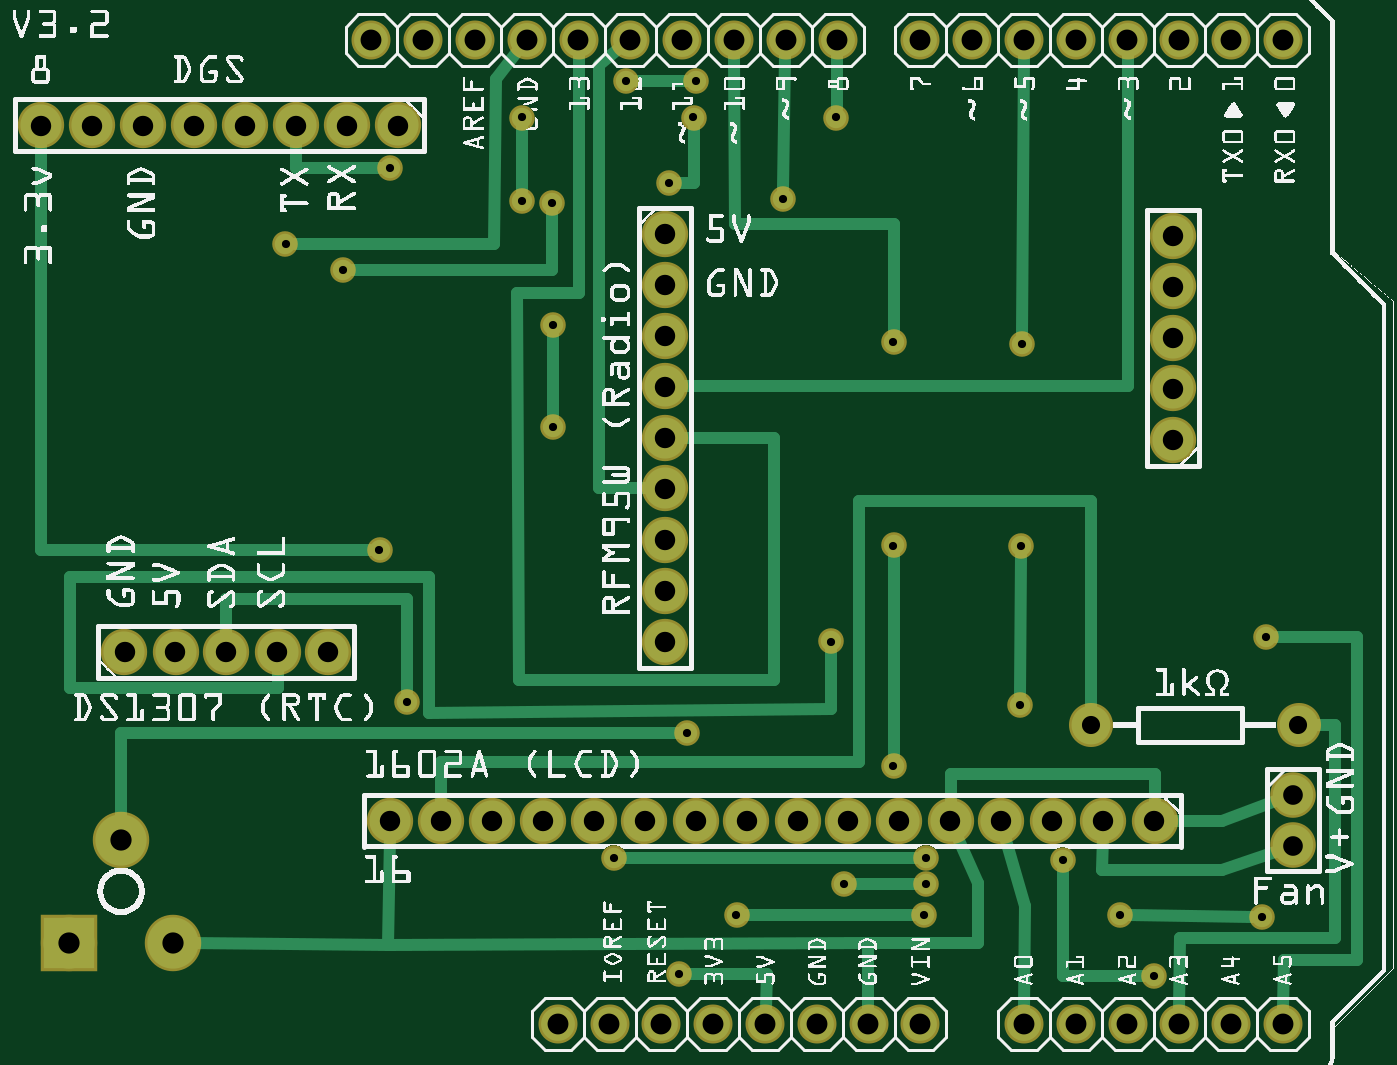
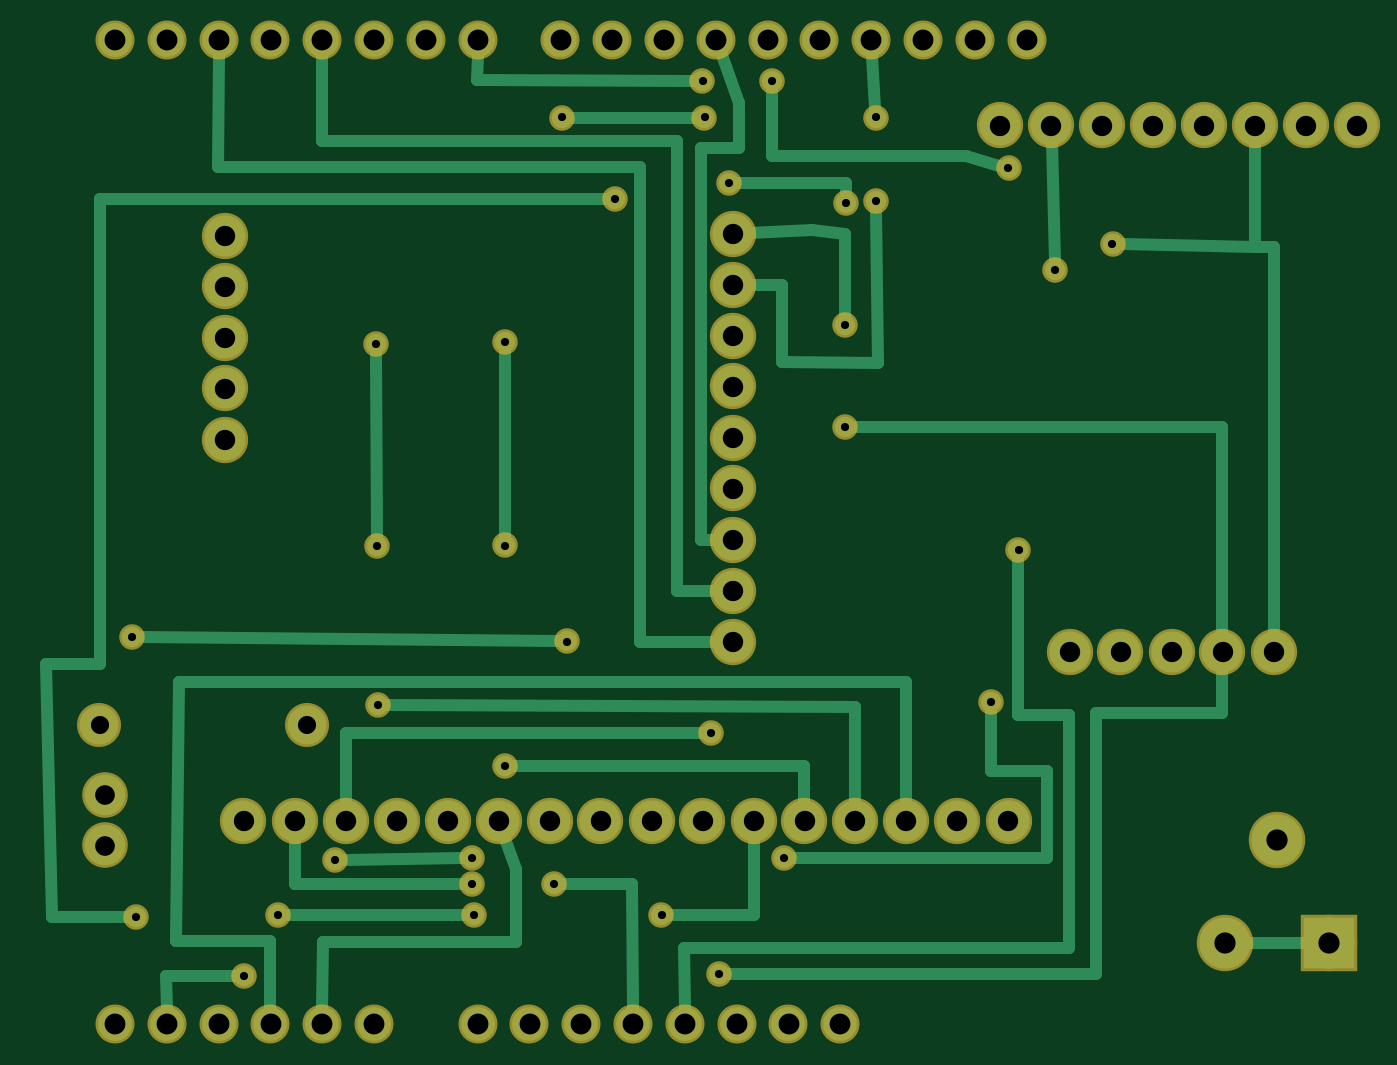
Circuit board: 6 layer files. Board 64.5 x 48.3 mm.
- bottom_copper: sensor_shield_copperBottom.gbl (4909 bytes)
- top_copper: sensor_shield_copperTop.gtl (4972 bytes)
- drill: sensor_shield_drill.txt (1973 bytes)
- bottom_mask: sensor_shield_maskBottom.gbs (2115 bytes)
- top_mask: sensor_shield_maskTop.gts (2115 bytes)
- top_silk: sensor_shield_silkTop.gto (452399 bytes)

=== bottom_copper: sensor_shield_copperBottom.gbl ===
G04 MADE WITH FRITZING*
G04 WWW.FRITZING.ORG*
G04 DOUBLE SIDED*
G04 HOLES PLATED*
G04 CONTOUR ON CENTER OF CONTOUR VECTOR*
%ASAXBY*%
%FSLAX23Y23*%
%MOIN*%
%OFA0B0*%
%SFA1.0B1.0*%
%ADD10C,0.039370*%
%ADD11C,0.099000*%
%ADD12C,0.075000*%
%ADD13C,0.079370*%
%ADD14C,0.065278*%
%ADD15C,0.078000*%
%ADD16R,0.099000X0.099000*%
%ADD17C,0.024000*%
%LNCOPPER0*%
G90*
G70*
G54D10*
X808Y724D03*
X1208Y423D03*
X1811Y423D03*
X2075Y418D03*
X2251Y194D03*
X1627Y841D03*
X2467Y849D03*
X1748Y1026D03*
X1748Y1419D03*
X1445Y313D03*
X1807Y313D03*
X2185Y313D03*
X2459Y309D03*
X1090Y1451D03*
X1090Y1254D03*
X775Y1754D03*
X1232Y1923D03*
X1366Y1923D03*
X685Y1557D03*
X1089Y1688D03*
X1315Y1726D03*
X1362Y1852D03*
X1637Y1852D03*
X1996Y1415D03*
X1994Y1025D03*
X1031Y1852D03*
X1031Y1691D03*
X1350Y663D03*
X1535Y1695D03*
X756Y1018D03*
X574Y1608D03*
X1334Y199D03*
X1653Y372D03*
X1810Y372D03*
X1992Y718D03*
X1748Y600D03*
G54D11*
X357Y258D03*
X157Y258D03*
X257Y458D03*
G54D12*
X2530Y679D03*
X2130Y679D03*
G54D13*
X263Y821D03*
X362Y821D03*
X460Y821D03*
X559Y821D03*
X657Y821D03*
X2252Y494D03*
X2153Y494D03*
X2055Y494D03*
X1956Y494D03*
X1858Y494D03*
X1759Y494D03*
X1661Y494D03*
X1563Y494D03*
X1464Y494D03*
X1366Y494D03*
X1267Y494D03*
X1169Y494D03*
X1071Y494D03*
X972Y494D03*
X874Y494D03*
X775Y494D03*
X2287Y1230D03*
X2287Y1329D03*
X2287Y1427D03*
X2287Y1526D03*
X2287Y1624D03*
X1307Y1628D03*
X1307Y1529D03*
X1307Y1431D03*
X1307Y1333D03*
X1307Y1234D03*
X1307Y1136D03*
X1307Y1037D03*
X1307Y939D03*
X1307Y840D03*
X791Y1837D03*
X693Y1837D03*
X594Y1837D03*
X496Y1837D03*
X397Y1837D03*
X299Y1837D03*
X200Y1837D03*
X102Y1837D03*
G54D14*
X2100Y102D03*
X2200Y102D03*
X2300Y102D03*
X2400Y102D03*
X2500Y102D03*
X1640Y2002D03*
X1540Y2002D03*
X1440Y2002D03*
X1340Y2002D03*
X1240Y2002D03*
X1140Y2002D03*
X1040Y2002D03*
X940Y2002D03*
X840Y2002D03*
X740Y2002D03*
X2500Y2002D03*
X2400Y2002D03*
X2300Y2002D03*
X2200Y2002D03*
X2100Y2002D03*
X2000Y2002D03*
X1900Y2002D03*
X1800Y2002D03*
X1200Y102D03*
X1100Y102D03*
X1300Y102D03*
X1400Y102D03*
X1500Y102D03*
X1600Y102D03*
X1700Y102D03*
X1800Y102D03*
X2000Y102D03*
G54D15*
X2519Y545D03*
X2519Y447D03*
G54D16*
X157Y258D03*
G54D17*
X808Y705D02*
X808Y591D01*
D02*
X808Y591D02*
X701Y591D01*
D02*
X701Y591D02*
X701Y423D01*
D02*
X701Y423D02*
X1189Y423D01*
D02*
X1830Y423D02*
X2056Y419D01*
D02*
X2270Y194D02*
X2401Y194D01*
D02*
X2401Y194D02*
X2400Y133D01*
D02*
X1646Y841D02*
X2448Y849D01*
D02*
X1748Y1045D02*
X1748Y1400D01*
D02*
X1267Y313D02*
X1426Y313D01*
D02*
X1267Y463D02*
X1267Y313D01*
D02*
X1826Y313D02*
X2166Y313D01*
D02*
X2528Y798D02*
X2528Y1695D01*
D02*
X2528Y1695D02*
X1554Y1695D01*
D02*
X2633Y798D02*
X2528Y798D01*
D02*
X2622Y309D02*
X2633Y798D01*
D02*
X2478Y309D02*
X2622Y309D01*
D02*
X1071Y1254D02*
X362Y1254D01*
D02*
X362Y1254D02*
X362Y852D01*
D02*
X1385Y1923D02*
X1801Y1924D01*
D02*
X1801Y1924D02*
X1800Y1971D01*
D02*
X858Y1777D02*
X1232Y1777D01*
D02*
X1232Y1777D02*
X1232Y1904D01*
D02*
X794Y1759D02*
X858Y1777D01*
D02*
X1089Y1726D02*
X1296Y1726D01*
D02*
X1381Y1852D02*
X1618Y1852D01*
D02*
X1089Y1707D02*
X1089Y1726D01*
D02*
X692Y1806D02*
X685Y1576D01*
D02*
X263Y1603D02*
X300Y1603D01*
D02*
X263Y852D02*
X263Y1603D01*
D02*
X1329Y1973D02*
X1295Y1881D01*
D02*
X1295Y1881D02*
X1295Y1793D01*
D02*
X1369Y1793D02*
X1369Y1037D01*
D02*
X1295Y1793D02*
X1369Y1793D01*
D02*
X1369Y1037D02*
X1338Y1037D01*
D02*
X1726Y401D02*
X1749Y465D01*
D02*
X1726Y261D02*
X1726Y401D01*
D02*
X2099Y261D02*
X1726Y261D01*
D02*
X2100Y133D02*
X2099Y261D01*
D02*
X2101Y1806D02*
X1416Y1806D01*
D02*
X2100Y1971D02*
X2101Y1806D01*
D02*
X1416Y1806D02*
X1416Y939D01*
D02*
X1416Y939D02*
X1338Y939D01*
D02*
X2301Y1757D02*
X1487Y1757D01*
D02*
X2300Y1971D02*
X2301Y1757D01*
D02*
X1487Y1757D02*
X1487Y840D01*
D02*
X1487Y840D02*
X1338Y840D01*
D02*
X1369Y663D02*
X2055Y663D01*
D02*
X2055Y663D02*
X2055Y525D01*
D02*
X2200Y263D02*
X2383Y263D01*
D02*
X2200Y133D02*
X2200Y263D01*
D02*
X2383Y263D02*
X2377Y763D01*
D02*
X2377Y763D02*
X972Y763D01*
D02*
X972Y763D02*
X972Y525D01*
D02*
X1400Y133D02*
X1401Y248D01*
D02*
X1401Y248D02*
X658Y248D01*
D02*
X658Y248D02*
X658Y699D01*
D02*
X756Y699D02*
X756Y999D01*
D02*
X658Y699D02*
X756Y699D01*
D02*
X326Y258D02*
X189Y258D01*
D02*
X1212Y1529D02*
X1212Y1381D01*
D02*
X1212Y1381D02*
X1027Y1379D01*
D02*
X1276Y1529D02*
X1212Y1529D01*
D02*
X1032Y1871D02*
X1038Y1971D01*
D02*
X1027Y1379D02*
X1031Y1672D01*
D02*
X299Y1806D02*
X300Y1603D01*
D02*
X300Y1603D02*
X555Y1608D01*
D02*
X1090Y1628D02*
X1090Y1470D01*
D02*
X1155Y1635D02*
X1090Y1628D01*
D02*
X1276Y1629D02*
X1155Y1635D01*
D02*
X607Y199D02*
X1315Y199D01*
D02*
X607Y703D02*
X607Y199D01*
D02*
X362Y703D02*
X607Y703D01*
D02*
X362Y790D02*
X362Y703D01*
D02*
X1501Y372D02*
X1500Y133D01*
D02*
X1634Y372D02*
X1501Y372D01*
D02*
X2153Y372D02*
X1829Y372D01*
D02*
X2153Y463D02*
X2153Y372D01*
D02*
X1995Y1044D02*
X1996Y1396D01*
D02*
X1071Y714D02*
X1973Y718D01*
D02*
X1071Y525D02*
X1071Y714D01*
D02*
X1169Y600D02*
X1729Y600D01*
D02*
X1169Y525D02*
X1169Y600D01*
G04 End of Copper0*
M02*
=== top_copper: sensor_shield_copperTop.gtl ===
G04 MADE WITH FRITZING*
G04 WWW.FRITZING.ORG*
G04 DOUBLE SIDED*
G04 HOLES PLATED*
G04 CONTOUR ON CENTER OF CONTOUR VECTOR*
%ASAXBY*%
%FSLAX23Y23*%
%MOIN*%
%OFA0B0*%
%SFA1.0B1.0*%
%ADD10C,0.039370*%
%ADD11C,0.099000*%
%ADD12C,0.075000*%
%ADD13C,0.079370*%
%ADD14C,0.065278*%
%ADD15C,0.078000*%
%ADD16R,0.099000X0.099000*%
%ADD17C,0.024000*%
%LNCOPPER1*%
G90*
G70*
G54D10*
X808Y724D03*
X1208Y423D03*
X1811Y423D03*
X2075Y418D03*
X2251Y194D03*
X1627Y841D03*
X2467Y849D03*
X1748Y1026D03*
X1748Y1419D03*
X1445Y313D03*
X1807Y313D03*
X2185Y313D03*
X2459Y309D03*
X1090Y1451D03*
X1090Y1254D03*
X775Y1754D03*
X1232Y1923D03*
X1366Y1923D03*
X685Y1557D03*
X1089Y1688D03*
X1315Y1726D03*
X1362Y1852D03*
X1637Y1852D03*
X1996Y1415D03*
X1994Y1025D03*
X1031Y1852D03*
X1031Y1691D03*
X1350Y663D03*
X1535Y1695D03*
X756Y1018D03*
X574Y1608D03*
X1334Y199D03*
X1653Y372D03*
X1810Y372D03*
X1992Y718D03*
X1748Y600D03*
G54D11*
X357Y258D03*
X157Y258D03*
X257Y458D03*
G54D12*
X2530Y679D03*
X2130Y679D03*
G54D13*
X263Y821D03*
X362Y821D03*
X460Y821D03*
X559Y821D03*
X657Y821D03*
X2252Y494D03*
X2153Y494D03*
X2055Y494D03*
X1956Y494D03*
X1858Y494D03*
X1759Y494D03*
X1661Y494D03*
X1563Y494D03*
X1464Y494D03*
X1366Y494D03*
X1267Y494D03*
X1169Y494D03*
X1071Y494D03*
X972Y494D03*
X874Y494D03*
X775Y494D03*
X2287Y1230D03*
X2287Y1329D03*
X2287Y1427D03*
X2287Y1526D03*
X2287Y1624D03*
X1307Y1628D03*
X1307Y1529D03*
X1307Y1431D03*
X1307Y1333D03*
X1307Y1234D03*
X1307Y1136D03*
X1307Y1037D03*
X1307Y939D03*
X1307Y840D03*
X791Y1837D03*
X693Y1837D03*
X594Y1837D03*
X496Y1837D03*
X397Y1837D03*
X299Y1837D03*
X200Y1837D03*
X102Y1837D03*
G54D14*
X2100Y102D03*
X2200Y102D03*
X2300Y102D03*
X2400Y102D03*
X2500Y102D03*
X1640Y2002D03*
X1540Y2002D03*
X1440Y2002D03*
X1340Y2002D03*
X1240Y2002D03*
X1140Y2002D03*
X1040Y2002D03*
X940Y2002D03*
X840Y2002D03*
X740Y2002D03*
X2500Y2002D03*
X2400Y2002D03*
X2300Y2002D03*
X2200Y2002D03*
X2100Y2002D03*
X2000Y2002D03*
X1900Y2002D03*
X1800Y2002D03*
X1200Y102D03*
X1100Y102D03*
X1300Y102D03*
X1400Y102D03*
X1500Y102D03*
X1600Y102D03*
X1700Y102D03*
X1800Y102D03*
X2000Y102D03*
G54D15*
X2519Y545D03*
X2519Y447D03*
G54D16*
X157Y258D03*
G54D17*
X1627Y711D02*
X1627Y822D01*
D02*
X808Y922D02*
X808Y743D01*
D02*
X852Y703D02*
X1627Y711D01*
D02*
X852Y965D02*
X852Y703D01*
D02*
X158Y965D02*
X852Y965D01*
D02*
X158Y750D02*
X158Y965D01*
D02*
X559Y750D02*
X158Y750D01*
D02*
X460Y922D02*
X808Y922D01*
D02*
X559Y790D02*
X559Y750D01*
D02*
X460Y852D02*
X460Y922D01*
D02*
X2501Y225D02*
X2500Y133D01*
D02*
X2643Y225D02*
X2501Y225D01*
D02*
X2486Y849D02*
X2643Y849D01*
D02*
X2075Y194D02*
X2232Y194D01*
D02*
X1227Y423D02*
X1792Y423D01*
D02*
X2075Y399D02*
X2075Y194D01*
D02*
X2643Y849D02*
X2643Y225D01*
D02*
X1748Y1646D02*
X1441Y1646D01*
D02*
X1441Y1646D02*
X1440Y1971D01*
D02*
X1748Y1438D02*
X1748Y1646D01*
D02*
X1090Y1432D02*
X1090Y1273D01*
D02*
X2204Y313D02*
X2440Y309D01*
D02*
X1464Y313D02*
X1788Y313D01*
D02*
X1362Y1726D02*
X1362Y1833D01*
D02*
X1089Y1557D02*
X1089Y1669D01*
D02*
X1638Y1871D02*
X1639Y1971D01*
D02*
X1334Y1726D02*
X1362Y1726D01*
D02*
X704Y1557D02*
X1089Y1557D01*
D02*
X1698Y258D02*
X773Y254D01*
D02*
X1996Y1434D02*
X1999Y1971D01*
D02*
X1031Y1710D02*
X1031Y1833D01*
D02*
X1992Y737D02*
X1994Y1006D01*
D02*
X389Y258D02*
X773Y254D01*
D02*
X2383Y400D02*
X2150Y400D01*
D02*
X2150Y400D02*
X2152Y463D01*
D02*
X2491Y437D02*
X2383Y400D01*
D02*
X775Y463D02*
X773Y254D01*
D02*
X2001Y329D02*
X2000Y133D01*
D02*
X1964Y464D02*
X2001Y329D01*
D02*
X1215Y1982D02*
X1180Y1954D01*
D02*
X1022Y1514D02*
X1024Y767D01*
D02*
X1141Y1514D02*
X1022Y1514D01*
D02*
X1140Y1971D02*
X1141Y1514D01*
D02*
X1180Y1136D02*
X1276Y1136D01*
D02*
X1180Y1954D02*
X1180Y1513D01*
D02*
X1180Y1513D02*
X1180Y1136D01*
D02*
X1518Y1234D02*
X1338Y1234D01*
D02*
X1518Y767D02*
X1518Y1234D01*
D02*
X1024Y767D02*
X1518Y767D01*
D02*
X594Y1806D02*
X594Y1754D01*
D02*
X257Y663D02*
X1331Y663D01*
D02*
X257Y489D02*
X257Y663D01*
D02*
X1251Y1923D02*
X1347Y1923D01*
D02*
X594Y1754D02*
X756Y1754D01*
D02*
X1539Y1971D02*
X1535Y1714D01*
D02*
X2201Y1829D02*
X2201Y1333D01*
D02*
X2200Y1971D02*
X2201Y1829D01*
D02*
X737Y1018D02*
X102Y1018D01*
D02*
X2201Y1333D02*
X1338Y1333D01*
D02*
X102Y1018D02*
X102Y1806D01*
D02*
X1698Y258D02*
X1699Y133D01*
D02*
X593Y1608D02*
X977Y1608D01*
D02*
X1911Y258D02*
X1698Y258D01*
D02*
X1911Y375D02*
X1911Y258D01*
D02*
X1870Y466D02*
X1911Y375D01*
D02*
X977Y1608D02*
X981Y1926D01*
D02*
X981Y1926D02*
X1020Y1977D01*
D02*
X1791Y372D02*
X1672Y372D01*
D02*
X1353Y199D02*
X1503Y198D01*
D02*
X1503Y198D02*
X1501Y133D01*
D02*
X2130Y1112D02*
X2130Y708D01*
D02*
X1681Y1112D02*
X2130Y1112D01*
D02*
X874Y608D02*
X1681Y608D01*
D02*
X874Y525D02*
X874Y608D01*
D02*
X1681Y608D02*
X1681Y1112D01*
D02*
X2491Y535D02*
X2382Y494D01*
D02*
X2382Y494D02*
X2282Y494D01*
D02*
X1858Y584D02*
X1858Y525D01*
D02*
X2252Y525D02*
X2252Y584D01*
D02*
X2252Y584D02*
X1858Y584D01*
D02*
X2600Y679D02*
X2558Y679D01*
D02*
X2301Y268D02*
X2600Y268D01*
D02*
X2300Y133D02*
X2301Y268D01*
D02*
X2600Y268D02*
X2600Y679D01*
D02*
X1748Y619D02*
X1748Y1007D01*
G04 End of Copper1*
M02*
=== drill: sensor_shield_drill.txt ===
; NON-PLATED HOLES START AT T1
; THROUGH (PLATED) HOLES START AT T100
M48
INCH
T100C0.015748
T101C0.039370
T102C0.035000
T103C0.041000
T104C0.040278
T105C0.038000
%
T100
X006846Y015570
X013342Y001987
X017476Y014192
X016374Y018522
X010311Y018522
X014445Y003129
X007555Y010176
X019957Y014152
X019917Y007184
X010892Y016879
X012319Y019231
X015350Y016948
X013146Y017263
X020747Y004184
X018067Y003129
X018101Y003719
X010901Y012538
X022512Y001944
X024593Y003089
X013618Y018522
X012083Y004231
X017476Y006003
X017476Y010255
X024666Y008491
X019944Y010251
X016531Y003719
X005744Y016081
X010901Y014507
X021846Y003129
X013657Y019231
X007752Y017538
X018106Y004231
X008084Y007242
X013500Y006633
X010311Y016908
X016267Y008405
T101
X013067Y010373
X010705Y004940
X013067Y011357
X013067Y014310
X013067Y012341
X016610Y004940
X022870Y015255
X005586Y008207
X004957Y018365
X002988Y018365
X013067Y015294
X006925Y018365
X012673Y004940
X007752Y004940
X003972Y018365
X013067Y008404
X018579Y004940
X001020Y018365
X005941Y018365
X007909Y018365
X004602Y008207
X021531Y004940
X008736Y004940
X019563Y004940
X022870Y014270
X013067Y009389
X014642Y004940
X006571Y008207
X011689Y004940
X013657Y004940
X015626Y004940
X009720Y004940
X002004Y018365
X022870Y013286
X017594Y004940
X013067Y013326
X013067Y016278
X022870Y016239
X003618Y008207
X020547Y004940
X022870Y012302
X022516Y004940
X002634Y008207
T102
X021295Y006790
X025295Y006790
T103
X001571Y002578
X003571Y002578
X002571Y004578
T104
X014396Y020018
X012396Y020018
X017996Y001018
X020996Y020018
X023996Y020018
X013996Y001018
X015396Y020018
X017996Y020018
X015996Y001018
X008396Y020018
X019996Y020018
X016996Y001018
X024996Y020018
X021996Y001018
X014996Y001018
X018996Y020018
X022996Y020018
X019996Y001018
X020996Y001018
X013396Y020018
X023996Y001018
X022996Y001018
X010996Y001018
X011996Y001018
X011396Y020018
X021996Y020018
X010396Y020018
X012996Y001018
X009396Y020018
X016396Y020018
X007396Y020018
X024996Y001018
T105
X025193Y005452
X025193Y004467
T00
M30

=== bottom_mask: sensor_shield_maskBottom.gbs ===
G04 MADE WITH FRITZING*
G04 WWW.FRITZING.ORG*
G04 DOUBLE SIDED*
G04 HOLES PLATED*
G04 CONTOUR ON CENTER OF CONTOUR VECTOR*
%ASAXBY*%
%FSLAX23Y23*%
%MOIN*%
%OFA0B0*%
%SFA1.0B1.0*%
%ADD10C,0.049370*%
%ADD11C,0.109000*%
%ADD12C,0.085000*%
%ADD13C,0.089370*%
%ADD14C,0.075278*%
%ADD15C,0.088000*%
%ADD16R,0.109000X0.109000*%
%LNMASK0*%
G90*
G70*
G54D10*
X808Y724D03*
X1208Y423D03*
X1811Y423D03*
X2075Y418D03*
X2251Y194D03*
X1627Y841D03*
X2467Y849D03*
X1748Y1026D03*
X1748Y1419D03*
X1445Y313D03*
X1807Y313D03*
X2185Y313D03*
X2459Y309D03*
X1090Y1451D03*
X1090Y1254D03*
X775Y1754D03*
X1232Y1923D03*
X1366Y1923D03*
X685Y1557D03*
X1089Y1688D03*
X1315Y1726D03*
X1362Y1852D03*
X1637Y1852D03*
X1996Y1415D03*
X1994Y1025D03*
X1031Y1852D03*
X1031Y1691D03*
X1350Y663D03*
X1535Y1695D03*
X756Y1018D03*
X574Y1608D03*
X1334Y199D03*
X1653Y372D03*
X1810Y372D03*
X1992Y718D03*
X1748Y600D03*
G54D11*
X357Y258D03*
X157Y258D03*
X257Y458D03*
G54D12*
X2530Y679D03*
X2130Y679D03*
G54D13*
X263Y821D03*
X362Y821D03*
X460Y821D03*
X559Y821D03*
X657Y821D03*
X2252Y494D03*
X2153Y494D03*
X2055Y494D03*
X1956Y494D03*
X1858Y494D03*
X1759Y494D03*
X1661Y494D03*
X1563Y494D03*
X1464Y494D03*
X1366Y494D03*
X1267Y494D03*
X1169Y494D03*
X1071Y494D03*
X972Y494D03*
X874Y494D03*
X775Y494D03*
X2287Y1230D03*
X2287Y1329D03*
X2287Y1427D03*
X2287Y1526D03*
X2287Y1624D03*
X1307Y1628D03*
X1307Y1529D03*
X1307Y1431D03*
X1307Y1333D03*
X1307Y1234D03*
X1307Y1136D03*
X1307Y1037D03*
X1307Y939D03*
X1307Y840D03*
X791Y1837D03*
X693Y1837D03*
X594Y1837D03*
X496Y1837D03*
X397Y1837D03*
X299Y1837D03*
X200Y1837D03*
X102Y1837D03*
G54D14*
X2100Y102D03*
X2200Y102D03*
X2300Y102D03*
X2400Y102D03*
X2500Y102D03*
X1640Y2002D03*
X1540Y2002D03*
X1440Y2002D03*
X1340Y2002D03*
X1240Y2002D03*
X1140Y2002D03*
X1040Y2002D03*
X940Y2002D03*
X840Y2002D03*
X740Y2002D03*
X2500Y2002D03*
X2400Y2002D03*
X2300Y2002D03*
X2200Y2002D03*
X2100Y2002D03*
X2000Y2002D03*
X1900Y2002D03*
X1800Y2002D03*
X1200Y102D03*
X1100Y102D03*
X1300Y102D03*
X1400Y102D03*
X1500Y102D03*
X1600Y102D03*
X1700Y102D03*
X1800Y102D03*
X2000Y102D03*
G54D15*
X2519Y545D03*
X2519Y447D03*
G54D16*
X157Y258D03*
G04 End of Mask0*
M02*
=== top_mask: sensor_shield_maskTop.gts ===
G04 MADE WITH FRITZING*
G04 WWW.FRITZING.ORG*
G04 DOUBLE SIDED*
G04 HOLES PLATED*
G04 CONTOUR ON CENTER OF CONTOUR VECTOR*
%ASAXBY*%
%FSLAX23Y23*%
%MOIN*%
%OFA0B0*%
%SFA1.0B1.0*%
%ADD10C,0.049370*%
%ADD11C,0.109000*%
%ADD12C,0.085000*%
%ADD13C,0.089370*%
%ADD14C,0.075278*%
%ADD15C,0.088000*%
%ADD16R,0.109000X0.109000*%
%LNMASK1*%
G90*
G70*
G54D10*
X808Y724D03*
X1208Y423D03*
X1811Y423D03*
X2075Y418D03*
X2251Y194D03*
X1627Y841D03*
X2467Y849D03*
X1748Y1026D03*
X1748Y1419D03*
X1445Y313D03*
X1807Y313D03*
X2185Y313D03*
X2459Y309D03*
X1090Y1451D03*
X1090Y1254D03*
X775Y1754D03*
X1232Y1923D03*
X1366Y1923D03*
X685Y1557D03*
X1089Y1688D03*
X1315Y1726D03*
X1362Y1852D03*
X1637Y1852D03*
X1996Y1415D03*
X1994Y1025D03*
X1031Y1852D03*
X1031Y1691D03*
X1350Y663D03*
X1535Y1695D03*
X756Y1018D03*
X574Y1608D03*
X1334Y199D03*
X1653Y372D03*
X1810Y372D03*
X1992Y718D03*
X1748Y600D03*
G54D11*
X357Y258D03*
X157Y258D03*
X257Y458D03*
G54D12*
X2530Y679D03*
X2130Y679D03*
G54D13*
X263Y821D03*
X362Y821D03*
X460Y821D03*
X559Y821D03*
X657Y821D03*
X2252Y494D03*
X2153Y494D03*
X2055Y494D03*
X1956Y494D03*
X1858Y494D03*
X1759Y494D03*
X1661Y494D03*
X1563Y494D03*
X1464Y494D03*
X1366Y494D03*
X1267Y494D03*
X1169Y494D03*
X1071Y494D03*
X972Y494D03*
X874Y494D03*
X775Y494D03*
X2287Y1230D03*
X2287Y1329D03*
X2287Y1427D03*
X2287Y1526D03*
X2287Y1624D03*
X1307Y1628D03*
X1307Y1529D03*
X1307Y1431D03*
X1307Y1333D03*
X1307Y1234D03*
X1307Y1136D03*
X1307Y1037D03*
X1307Y939D03*
X1307Y840D03*
X791Y1837D03*
X693Y1837D03*
X594Y1837D03*
X496Y1837D03*
X397Y1837D03*
X299Y1837D03*
X200Y1837D03*
X102Y1837D03*
G54D14*
X2100Y102D03*
X2200Y102D03*
X2300Y102D03*
X2400Y102D03*
X2500Y102D03*
X1640Y2002D03*
X1540Y2002D03*
X1440Y2002D03*
X1340Y2002D03*
X1240Y2002D03*
X1140Y2002D03*
X1040Y2002D03*
X940Y2002D03*
X840Y2002D03*
X740Y2002D03*
X2500Y2002D03*
X2400Y2002D03*
X2300Y2002D03*
X2200Y2002D03*
X2100Y2002D03*
X2000Y2002D03*
X1900Y2002D03*
X1800Y2002D03*
X1200Y102D03*
X1100Y102D03*
X1300Y102D03*
X1400Y102D03*
X1500Y102D03*
X1600Y102D03*
X1700Y102D03*
X1800Y102D03*
X2000Y102D03*
G54D15*
X2519Y545D03*
X2519Y447D03*
G54D16*
X157Y258D03*
G04 End of Mask1*
M02*
=== top_silk: sensor_shield_silkTop.gto (452399 bytes, source omitted) ===
